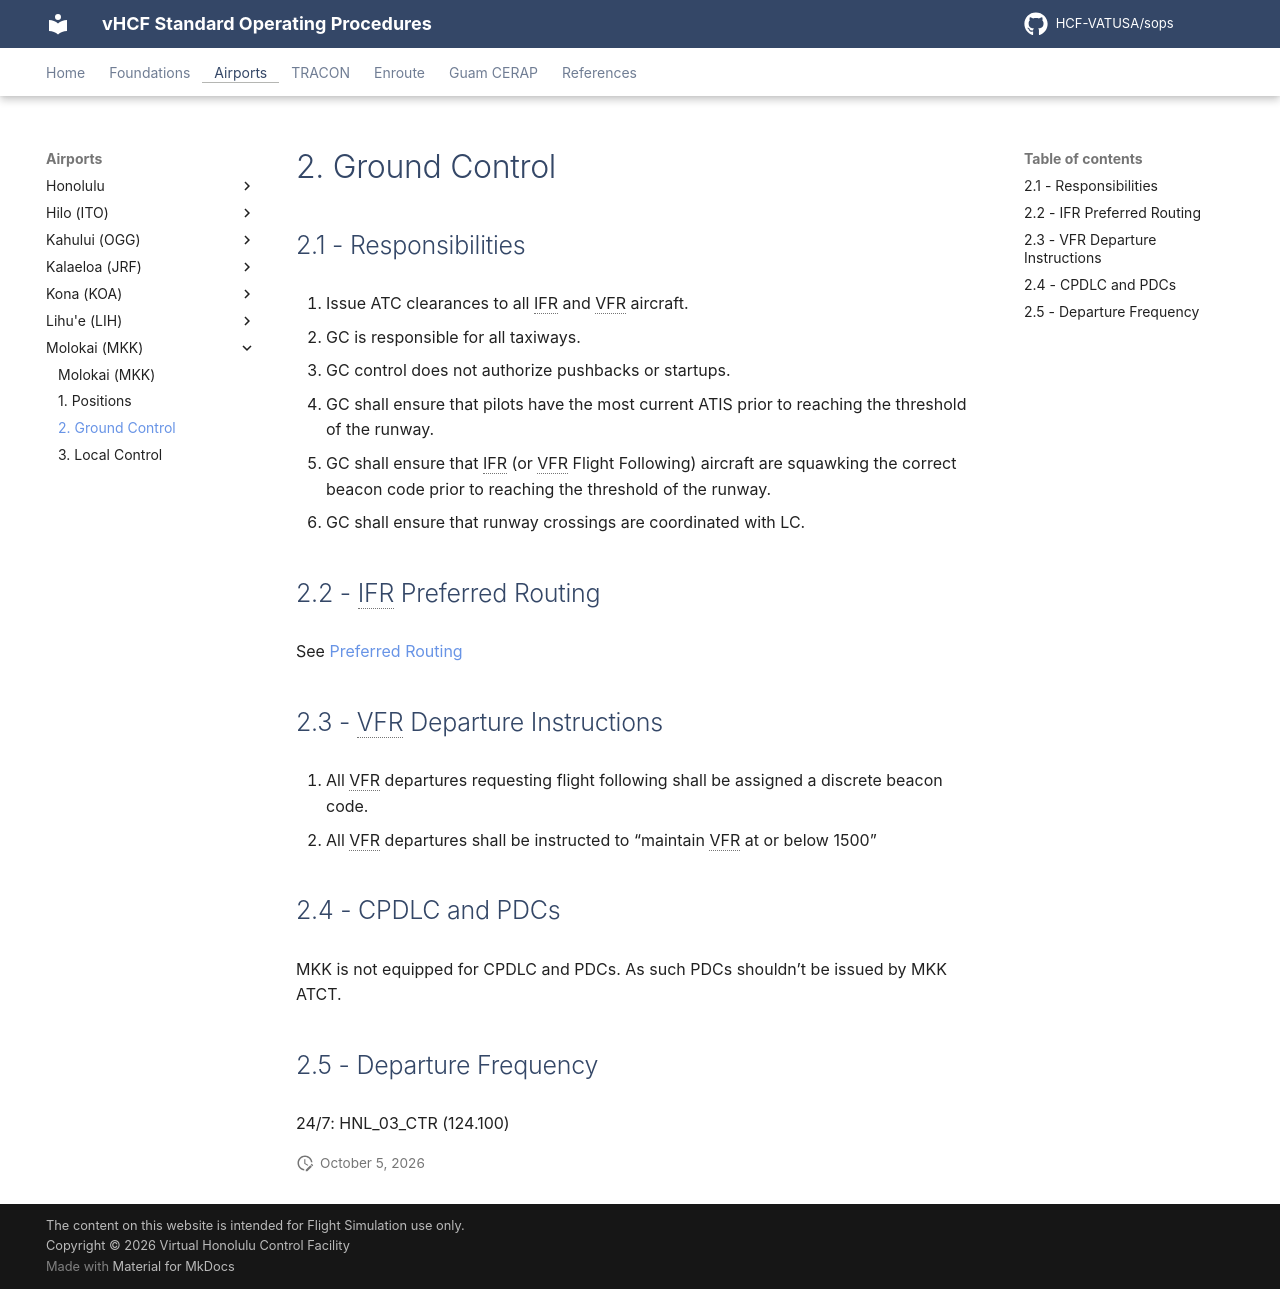

repository: HCF-VATUSA/sops · page: airports/Molokai/ground/index.html · generator: mkdocs

# 2. Ground Control

## 2.1 - Responsibilities

1. Issue ATC clearances to all IFR and VFR aircraft.
2. GC is responsible for all taxiways.
3. GC control does not authorize pushbacks or startups.
4. GC shall ensure that pilots have the most current ATIS prior to reaching the threshold of the runway.
5. GC shall ensure that IFR (or VFR Flight Following) aircraft are squawking the correct beacon code prior to reaching the threshold of the runway.
6. GC shall ensure that runway crossings are coordinated with LC.

## 2.2 - IFR Preferred Routing

See [Preferred Routing](<../../references/Preferred Routing.md>)

## 2.3 - VFR Departure Instructions

1. All VFR departures requesting flight following shall be assigned a discrete beacon code.
2. All VFR departures shall be instructed to “maintain VFR at or below 1500”

## 2.4 - CPDLC and PDCs

MKK is not equipped for CPDLC and PDCs. As such PDCs shouldn’t be issued by MKK ATCT.

## 2.5 - Departure Frequency

24/7: HNL_03_CTR (124.100)
